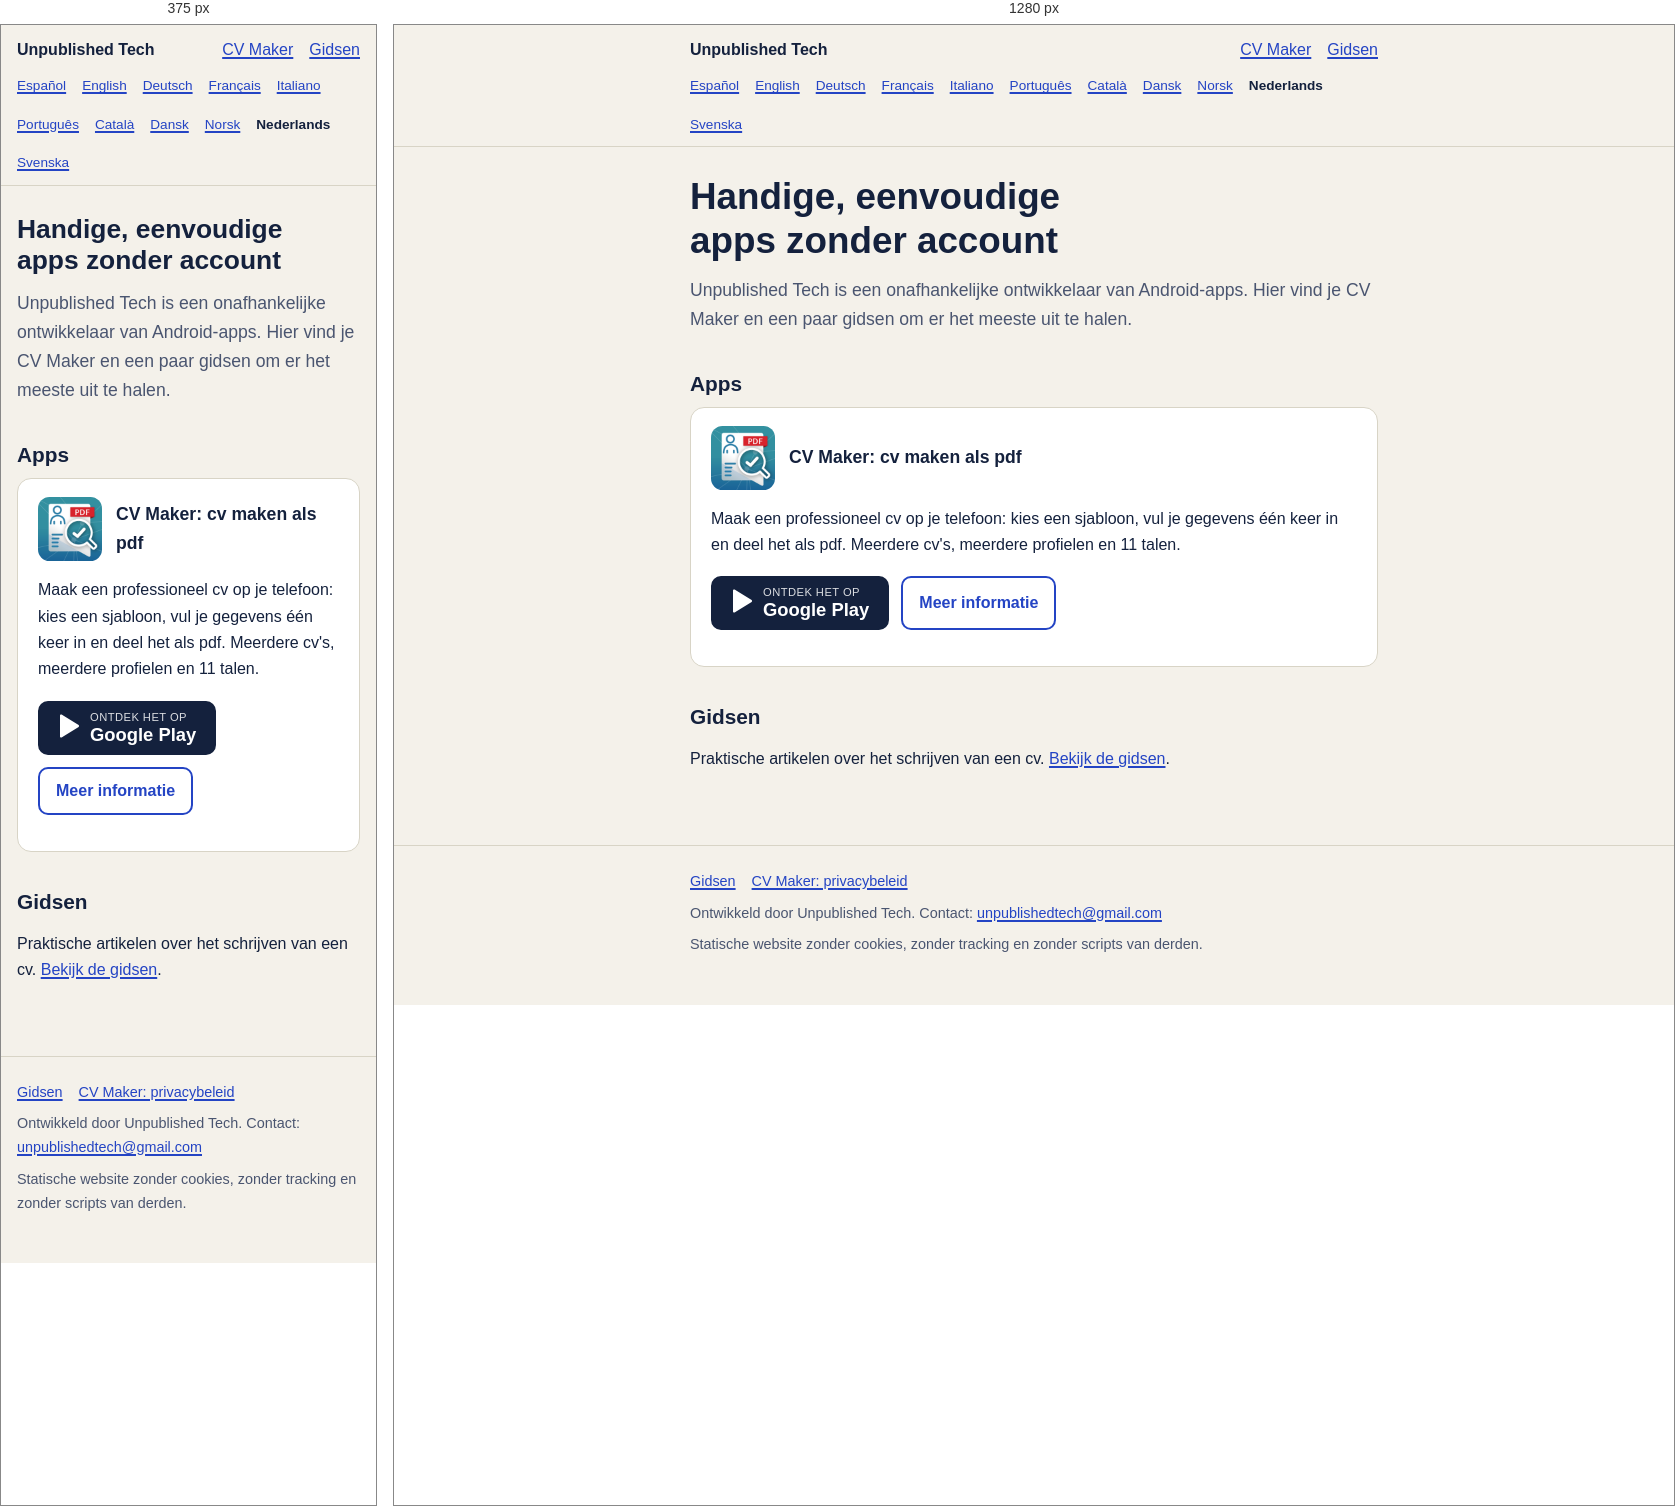
Rendered at 375 px and 1280 px, left to right.

<!-- file: index.html -->
<!doctype html>
<html lang="nl">
<head>
<meta charset="utf-8">
<meta name="viewport" content="width=device-width, initial-scale=1">
<title>Unpublished Tech: Android-apps (CV Maker)</title>
<meta name="description" content="CV Maker, een gratis Android-app om een cv als pdf te maken op je telefoon. Met gidsen en tips.">
<link rel="canonical" href="https://danielcardona.github.io/nl/">
<link rel="alternate" hreflang="es" href="https://danielcardona.github.io/">
<link rel="alternate" hreflang="en" href="https://danielcardona.github.io/en/">
<link rel="alternate" hreflang="de" href="https://danielcardona.github.io/de/">
<link rel="alternate" hreflang="fr" href="https://danielcardona.github.io/fr/">
<link rel="alternate" hreflang="it" href="https://danielcardona.github.io/it/">
<link rel="alternate" hreflang="pt" href="https://danielcardona.github.io/pt/">
<link rel="alternate" hreflang="ca" href="https://danielcardona.github.io/ca/">
<link rel="alternate" hreflang="da" href="https://danielcardona.github.io/da/">
<link rel="alternate" hreflang="nb" href="https://danielcardona.github.io/nb/">
<link rel="alternate" hreflang="nl" href="https://danielcardona.github.io/nl/">
<link rel="alternate" hreflang="sv" href="https://danielcardona.github.io/sv/">
<link rel="alternate" hreflang="x-default" href="https://danielcardona.github.io/en/">
<meta property="og:type" content="website">
<meta property="og:site_name" content="Unpublished Tech">
<meta property="og:title" content="Unpublished Tech: Android-apps (CV Maker)">
<meta property="og:description" content="CV Maker, een gratis Android-app om een cv als pdf te maken op je telefoon. Met gidsen en tips.">
<meta property="og:url" content="https://danielcardona.github.io/nl/">
<meta property="og:locale" content="nl_NL">
<meta property="og:locale:alternate" content="es_ES">
<meta property="og:locale:alternate" content="en_US">
<meta property="og:locale:alternate" content="de_DE">
<meta property="og:locale:alternate" content="fr_FR">
<meta property="og:locale:alternate" content="it_IT">
<meta property="og:locale:alternate" content="pt_BR">
<meta property="og:locale:alternate" content="ca_ES">
<meta property="og:locale:alternate" content="da_DK">
<meta property="og:locale:alternate" content="nb_NO">
<meta property="og:locale:alternate" content="sv_SE">
<meta property="og:image" content="https://danielcardona.github.io/assets/img/og-lexidrop-en.jpg">
<meta name="twitter:card" content="summary_large_image">
<meta name="theme-color" content="#f4f1ea" media="(prefers-color-scheme: light)">
<meta name="theme-color" content="#141024" media="(prefers-color-scheme: dark)">
<link rel="icon" href="/assets/img/lexidrop-icon.png" type="image/png">
<link rel="stylesheet" href="/assets/style.css">
<script type="application/ld+json">{"@context": "https://schema.org", "@type": "WebSite", "name": "Unpublished Tech", "url": "https://danielcardona.github.io/", "inLanguage": "nl"}</script>
<script type="application/ld+json">{"@context": "https://schema.org", "@type": "Person", "name": "Unpublished Tech", "url": "https://danielcardona.github.io/", "email": "unpublishedtech@gmail.com"}</script>
</head><body>
<a class="skip" href="#main">Ga naar de inhoud</a>
<header class="site"><div class="wrap"><a class="brand" href="/nl/">Unpublished Tech</a><nav aria-label="Hoofdnavigatie"><a href="/nl/cv-maker/">CV Maker</a><a href="/nl/gidsen/">Gidsen</a></nav></div><div class="wrap row2"><nav class="langs" aria-label="Taal"><a href="/" hreflang="es" lang="es">Español</a><a href="/en/" hreflang="en" lang="en">English</a><a href="/de/" hreflang="de" lang="de">Deutsch</a><a href="/fr/" hreflang="fr" lang="fr">Français</a><a href="/it/" hreflang="it" lang="it">Italiano</a><a href="/pt/" hreflang="pt" lang="pt">Português</a><a href="/ca/" hreflang="ca" lang="ca">Català</a><a href="/da/" hreflang="da" lang="da">Dansk</a><a href="/nb/" hreflang="nb" lang="nb">Norsk</a><span aria-current="true" lang="nl">Nederlands</span><a href="/sv/" hreflang="sv" lang="sv">Svenska</a></nav></div></header>
<main id="main"><div class="wrap"><h1>Handige, eenvoudige apps zonder account</h1><p class="lead">Unpublished Tech is een onafhankelijke ontwikkelaar van Android-apps. Hier vind je CV Maker en een paar gidsen om er het meeste uit te halen.</p><h2>Apps</h2><ul class="cards"><li class="card"><div class="app-head"><img src="/assets/img/cvmaker-icon.png" width="64" height="64" alt="" loading="lazy"><h3><a href="/nl/cv-maker/" style="text-decoration:none;color:inherit">CV Maker: cv maken als pdf</a></h3></div><p>Maak een professioneel cv op je telefoon: kies een sjabloon, vul je gegevens één keer in en deel het als pdf. Meerdere cv&#x27;s, meerdere profielen en 11 talen.</p><div class="actions"><a class="btn" href="https://play.google.com/store/apps/details?id=becode.cv_maker&amp;referrer=utm_source%3Dweb%26utm_medium%3Dlanding" rel="noopener" aria-label="Ontdek het op Google Play: CV Maker: CV maken als PDF"><span><svg aria-hidden="true" width="22" height="24" viewBox="0 0 22 24"><path fill="#fff" d="M2 1.5v21c0 .8.9 1.3 1.6.9l17-10.5c.6-.4.6-1.4 0-1.8L3.6.6C2.900.2 2 .7 2 1.500z"/></svg></span><span><small>Ontdek het op</small><strong>Google Play</strong></span></a><a class="btn alt" href="/nl/cv-maker/">Meer informatie</a></div></li></ul><h2>Gidsen</h2><p>Praktische artikelen over het schrijven van een cv. <a href="/nl/gidsen/">Bekijk de gidsen</a>.</p></div></main>
<footer class="site"><div class="wrap"><p class="links"><a href="/nl/gidsen/">Gidsen</a><a href="https://danielcardona.github.io/cv-maker-privacy/">CV Maker: privacybeleid</a></p><p>Ontwikkeld door Unpublished Tech. Contact: <a href="mailto:unpublishedtech@gmail.com">unpublishedtech@gmail.com</a></p><p>Statische website zonder cookies, zonder tracking en zonder scripts van derden.</p></div></footer>
</body>
</html>


/* @media block from style.css */
@media(min-width:640px){.cards.two{grid-template-columns:1fr 1fr}}

/* @media block from style.css */
@media(min-width:640px){ul.feat{grid-template-columns:1fr 1fr}}